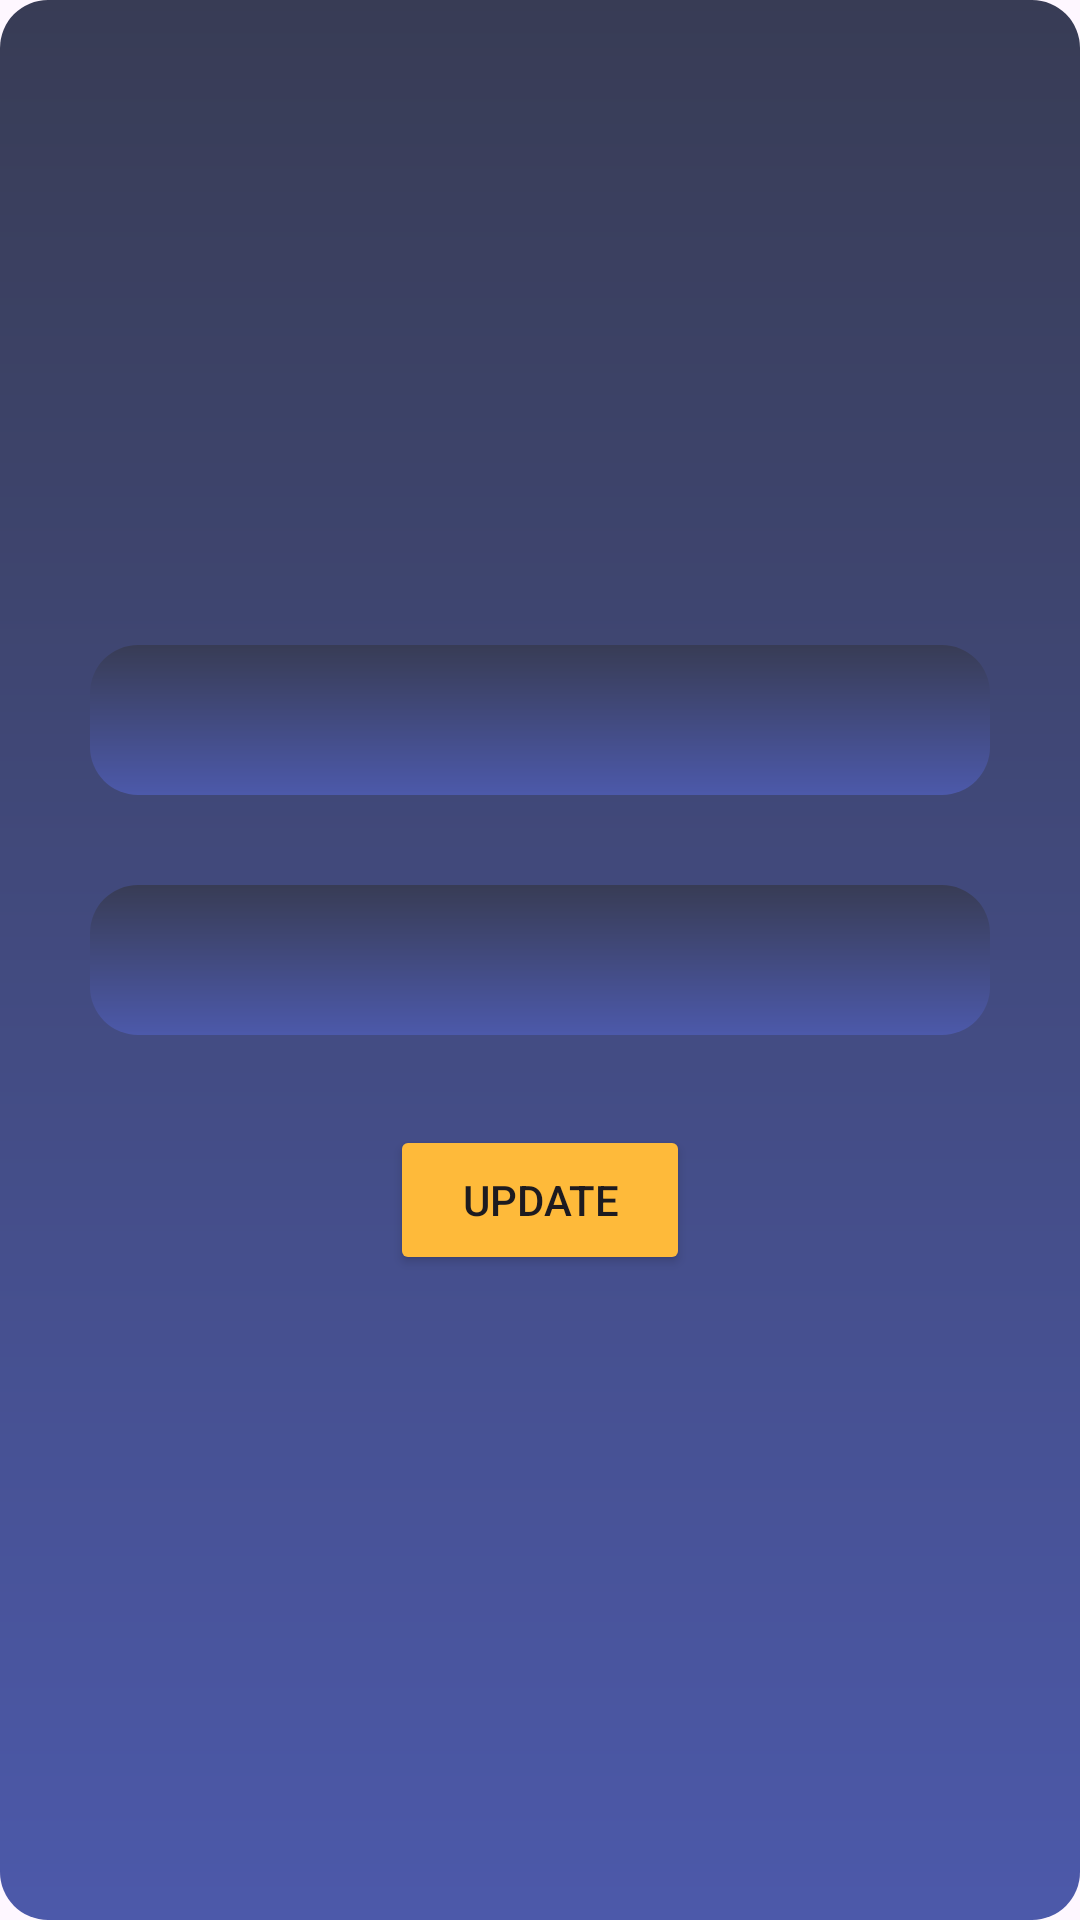

Android layout source for this screen:
<!-- AndroidManifest.xml: application theme Theme.TaskApplication -->
<!-- res/layout/fragment_update.xml -->
<?xml version="1.0" encoding="utf-8"?>
<LinearLayout xmlns:android="http://schemas.android.com/apk/res/android"
    android:layout_width="match_parent"
    android:layout_height="match_parent"
    android:orientation="vertical"
    android:background="@drawable/card_bg"
    android:gravity="center">


    <LinearLayout
        android:layout_width="match_parent"
        android:layout_height="wrap_content"
        android:layout_marginHorizontal="30dp"
        android:orientation="vertical">
        
        <EditText
            android:id="@+id/title"
            android:layout_width="match_parent"
            android:layout_height="50dp"
            android:background="@drawable/card_bg"
            android:paddingStart="10dp"
            android:textColorHint="@color/white"/>

        
        <EditText
            android:id="@+id/description"
            android:layout_width="match_parent"
            android:layout_height="50dp"
            android:paddingStart="10dp"
            android:layout_marginVertical="30dp"
            android:background="@drawable/card_bg"
            android:textColorHint="@color/white"/>

        
        <Button
            android:id="@+id/btn_Update"
            android:layout_width="100dp"
            android:layout_height="50dp"
            android:text="Update"
            android:layout_gravity="center"
            android:backgroundTint="@color/yellow"/>

    </LinearLayout>

</LinearLayout>
<!-- resources referenced by this layout -->
<resources>
  <color name="white">#FFFFFFFF</color>
  <color name="yellow">#FEBA3A</color>
  <!-- drawable card_bg (drawable) -->
  <?xml version="1.0" encoding="utf-8"?>
  <shape xmlns:android="http://schemas.android.com/apk/res/android">
  
  
  
  
      <gradient
          android:startColor="#383C55"
          android:endColor="#4C59AA"
          android:angle="3"/>
  
      <corners
          android:radius="16dp"/>
  
  
  
  
  </shape>
  <style name="Theme.TaskApplication" parent="Base.Theme.TaskApplication" />
  <style name="Base.Theme.TaskApplication" parent="Theme.Material3.DayNight.NoActionBar">
          
          
      </style>
</resources>
